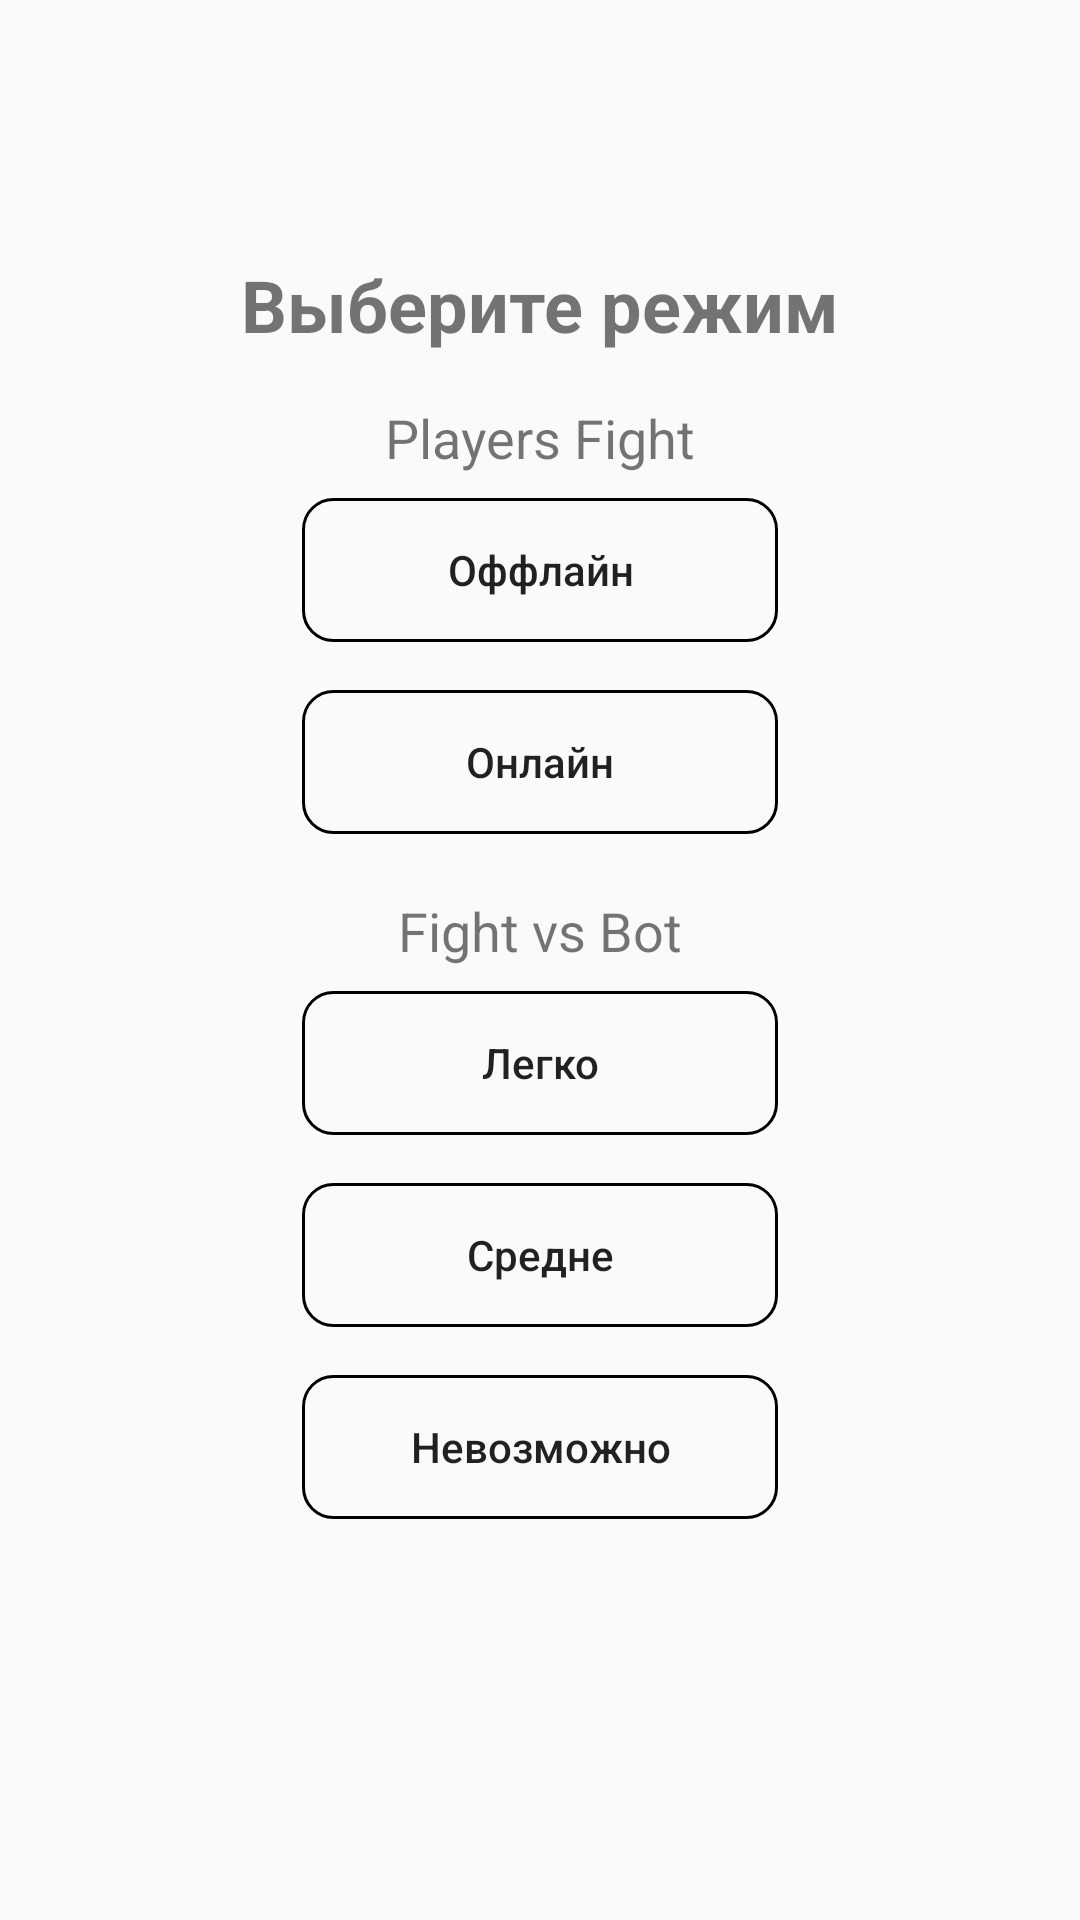

This screen was rendered from an Android layout file. Write that file and the resources it references.
<!-- AndroidManifest.xml: application theme AppTheme.NoActionBar -->
<!-- res/layout/activity_game_choice.xml -->
<?xml version="1.0" encoding="utf-8"?>
<RelativeLayout
    xmlns:android="http://schemas.android.com/apk/res/android"
    android:layout_width="match_parent"
    android:layout_height="match_parent">

    <TextView
        android:layout_width="wrap_content"
        android:layout_height="wrap_content"
        android:layout_above="@id/btnsLinear"
        android:layout_centerHorizontal="true"
        android:text="Выберите режим"
        android:layout_marginBottom="16dp"
        android:textStyle="bold"
        android:textSize="24sp"/>

    <LinearLayout
        android:id="@+id/btnsLinear"
        android:layout_width="wrap_content"
        android:layout_height="wrap_content"
        android:orientation="vertical"
        android:layout_centerInParent="true">

        <TextView
            android:layout_width="match_parent"
            android:layout_height="wrap_content"
            android:text="Players Fight"
            android:layout_marginBottom="8dp"
            android:gravity="center"
            android:textSize="18sp"/>

        <Button
            android:id="@+id/offlineGameBtn"
            android:layout_width="match_parent"
            android:layout_height="wrap_content"
            android:background="@drawable/choice_button"
            android:text="Оффлайн"
            android:textAllCaps="false"
            android:layout_marginBottom="16dp"/>

        <Button
            android:id="@+id/onlineGameBtn"
            android:layout_width="match_parent"
            android:layout_height="wrap_content"
            android:background="@drawable/choice_button"
            android:text="Онлайн"
            android:textAllCaps="false"
            android:layout_marginBottom="20dp"/>

        <TextView
            android:layout_width="match_parent"
            android:layout_height="wrap_content"
            android:text="Fight vs Bot"
            android:layout_marginBottom="8dp"
            android:gravity="center"
            android:textSize="18sp"/>

        <Button
            android:id="@+id/easyBtn"
            android:layout_width="match_parent"
            android:layout_height="wrap_content"
            android:text="@string/easy"
            android:textAllCaps="false"
            android:background="@drawable/choice_button"
            android:layout_marginBottom="16dp"/>

        <Button
            android:id="@+id/normalBtn"
            android:layout_width="match_parent"
            android:layout_height="wrap_content"
            android:text="@string/normal"
            android:textAllCaps="false"
            android:background="@drawable/choice_button"
            android:layout_marginBottom="16dp"/>

        <Button
            android:id="@+id/hardBtn"
            android:layout_width="match_parent"
            android:layout_height="wrap_content"
            android:text="@string/hard"
            android:textAllCaps="false"
            android:background="@drawable/choice_button"
            android:paddingStart="36dp"
            android:paddingEnd="36dp"/>

    </LinearLayout>

</RelativeLayout>
<!-- resources referenced by this layout -->
<resources>
  <!-- drawable choice_button (drawable) -->
  <?xml version="1.0" encoding="utf-8"?>
  <shape xmlns:android="http://schemas.android.com/apk/res/android"
      android:shape="rectangle">
  
      <stroke android:color="#000" android:width="1dp"/>
  
      <corners android:radius="10dp"/>
  
  </shape>
  <string name="easy">Легко</string>
  <string name="hard">Невозможно</string>
  <string name="normal">Средне</string>
  <style name="AppTheme.NoActionBar">
          <item name="windowNoTitle">true</item>
          <item name="windowActionBar">false</item>
          <item name="android:windowLightStatusBar">true</item>
          <item name="android:windowContentOverlay">@null</item>
      </style>
</resources>
